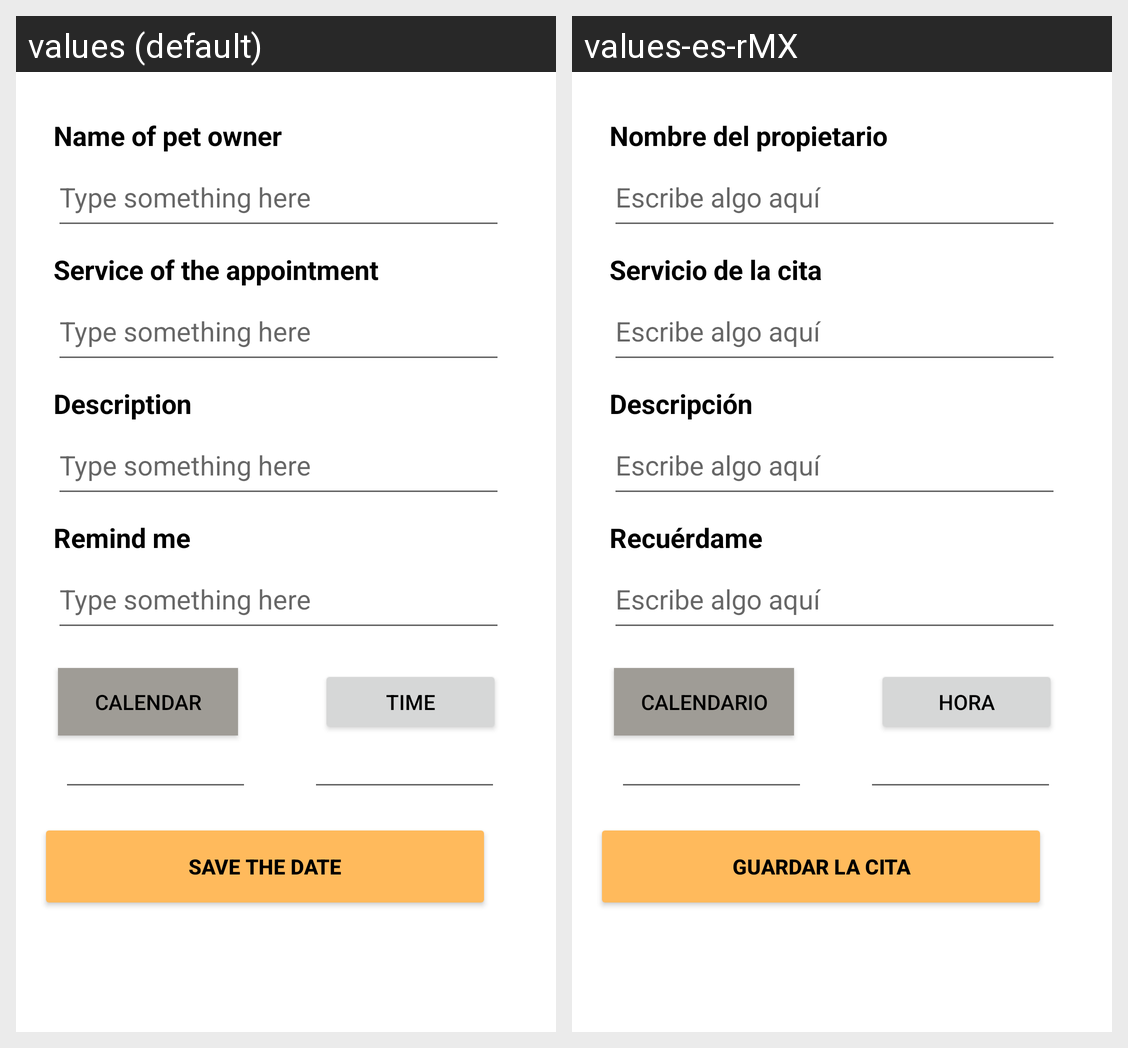

Locale-by-locale string values for the Android screen shown in this grid:
Android screen res/layout/activity_shedule_appointment.xml rendered under 2 locales, left to right: values (default), values-es-rMX. Device: Nexus 5 (rendered at 1080×1920; each locale shown at half size, 540×960, under a caption strip naming it); theme Theme.HealthPetApp.
Strings drawn on this screen, with the default value and each locale's value (text and hints the layout hard-codes, and strings that could not be matched under every locale, appear in the picture but are not listed):

name_pet
  values: Name of pet owner
  values-es-rMX: Nombre del propietario

type
  values: Type something here
  values-es-rMX: Escribe algo aquí

service
  values: Service of the appointment
  values-es-rMX: Servicio de la cita

descr
  values: Description
  values-es-rMX: Descripción

remind
  values: Remind me
  values-es-rMX: Recuérdame

calendar
  values: Calendar
  values-es-rMX: Calendario

time
  values: Time
  values-es-rMX: Hora

save
  values: Save the Date
  values-es-rMX: Guardar la cita
